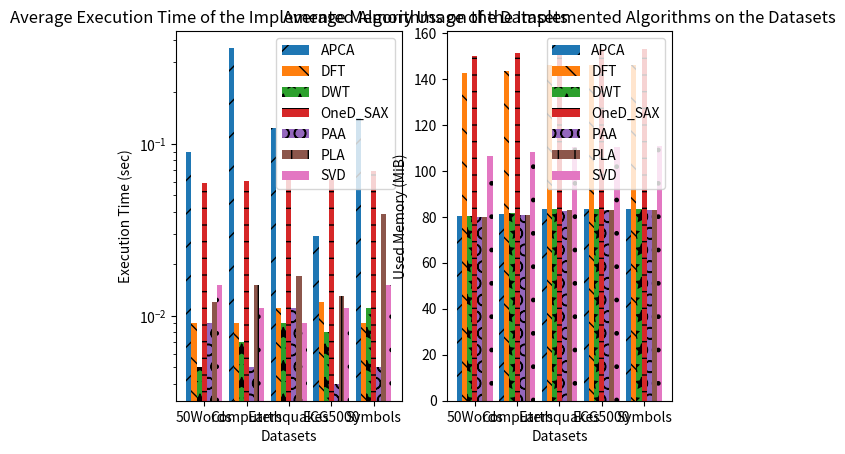
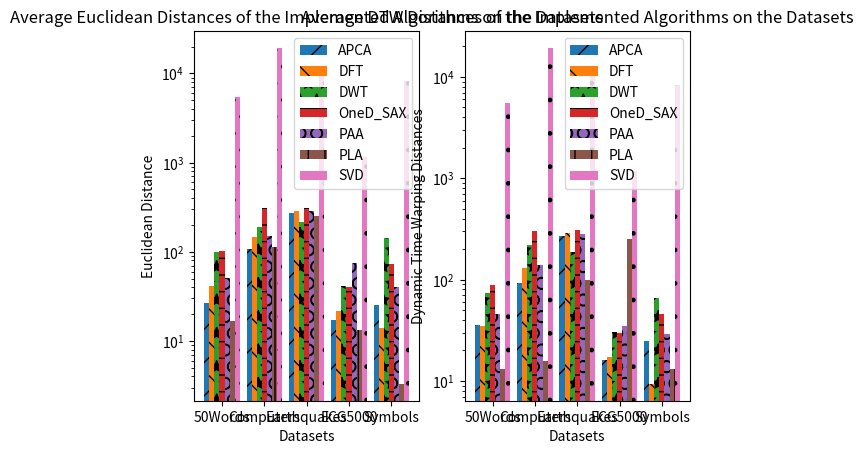

Here is the Python script that generated these plots, in order:
import matplotlib.pyplot as plt
import numpy as np

# test datasets' name
dataset_name_list = ["50Words", "Computers", "Earthquakes", "ECG5000", "Symbols"]
patterns = ['/', '\\', '*', '-', 'O', '|', '.']

width = 0.12
x_axis = np.arange(len(dataset_name_list))

# Time complexity data
apca_time = [0.089, 0.361, 0.123, 0.029, 0.141]
dft_time = [0.009, 0.009, 0.011, 0.012, 0.009]
dwt_time = [0.005, 0.007, 0.009, 0.008, 0.011]
one_d_sax_time = [0.059, 0.061, 0.066, 0.062, 0.069]
paa_time = [0.009, 0.005, 0.011, 0.004, 0.005]
pla_time = [0.012, 0.015, 0.017, 0.013, 0.039]
svd_time = [0.015, 0.011, 0.009, 0.011, 0.015]

plt.subplot(1, 2, 1)
plt.bar(x_axis, apca_time, width, label='APCA', hatch=patterns[0])
plt.bar(x_axis + width, dft_time, width, label='DFT', hatch=patterns[1])
plt.bar(x_axis + width * 2, dwt_time, width, label='DWT', hatch=patterns[2])
plt.bar(x_axis + width * 3, one_d_sax_time, width, label='OneD_SAX', hatch=patterns[3])
plt.bar(x_axis + width * 4, paa_time, width, label='PAA', hatch=patterns[4])
plt.bar(x_axis + width * 5, pla_time, width, label='PLA', hatch=patterns[5])
plt.bar(x_axis + width * 6, svd_time, width, label='SVD', hatch=patterns[6])

plt.yscale('log')
plt.xticks(x_axis + width * 3, dataset_name_list)
plt.title("Average Execution Time of the Implemented Algorithms on the Datasets")
plt.xlabel('Datasets')
plt.ylabel('Execution Time (sec)')
plt.legend()


# Space complexity data
apca_space = [80.4, 81.3, 83.5, 83.5, 83.5]
dft_space = [142.6, 143.5, 145.9, 145.9, 145.9]
dwt_space = [80.4, 81.6, 83.2, 83.4, 83.4]
one_d_sax_space = [149.8, 151.1, 153.1, 153.1, 153.1]
paa_space = [79.7, 80.7, 82.6, 82.9, 82.9]
pla_space = [79.7, 80.8, 82.9, 82.9, 82.9]
svd_space = [106.4, 108.1, 110.4, 110.5, 110.6]

plt.subplot(1, 2, 2)
plt.bar(x_axis, apca_space, width, label='APCA', hatch=patterns[0])
plt.bar(x_axis + width, dft_space, width, label='DFT', hatch=patterns[1])
plt.bar(x_axis + width * 2, dwt_space, width, label='DWT', hatch=patterns[2])
plt.bar(x_axis + width * 3, one_d_sax_space, width, label='OneD_SAX', hatch=patterns[3])
plt.bar(x_axis + width * 4, paa_space, width, label='PAA', hatch=patterns[4])
plt.bar(x_axis + width * 5, pla_space, width, label='PLA', hatch=patterns[5])
plt.bar(x_axis + width * 6, svd_space, width, label='SVD', hatch=patterns[6])
plt.xticks(x_axis + width * 3, dataset_name_list)
plt.title('Average Memory Usage of the Implemented Algorithms on the Datasets')
plt.xlabel('Datasets')
plt.ylabel('Used Memory (MiB)')
plt.legend()
plt.show()


# Euclidean distance data
apca_ed = [26.696, 107.612, 275.576, 17.236, 25.579]
dft_ed = [41.395, 144.807, 287.761, 21.596, 14.135]
dwt_ed = [99.131, 189.964, 217.914, 41.043, 143.509]
one_d_sax_ed = [102.93, 308.565, 309.957, 40.679, 72.523]
paa_ed = [51.235, 150.437, 283.86, 74.981, 40.783]
pla_ed = [16.757, 111.961, 250.157, 13.159, 3.294]
svd_ed = [5495.37, 19345.57, 11596.508, 1167.33, 8296.6523]


plt.subplot(1, 2, 1)
plt.bar(x_axis, apca_ed, width, label='APCA', hatch=patterns[0])
plt.bar(x_axis + width, dft_ed, width, label='DFT', hatch=patterns[1])
plt.bar(x_axis + width * 2, dwt_ed, width, label='DWT', hatch=patterns[2])
plt.bar(x_axis + width * 3, one_d_sax_ed, width, label='OneD_SAX', hatch=patterns[3])
plt.bar(x_axis + width * 4, paa_ed, width, label='PAA', hatch=patterns[4])
plt.bar(x_axis + width * 5, pla_ed, width, label='PLA', hatch=patterns[5])
plt.bar(x_axis + width * 6, svd_ed, width, label='SVD', hatch=patterns[6])

plt.yscale('log')
plt.xticks(x_axis + width * 3, dataset_name_list)
plt.title('Average Euclidean Distances of the Implemented Algorithms on the Datasets')
plt.xlabel('Datasets')
plt.ylabel('Euclidean Distance')
plt.legend()


# Dynamic time warping distance data
apca_dtw_dis = [35.324, 93.432, 270.136, 16.131, 24.643]
dft_dtw_dis = [34.699, 131.384, 287.932, 17.1642, 9.355]
dwt_dtw_dis = [73.026, 219.857, 185.549, 30.3367, 65.226]
one_d_sax_dtw_dis = [88.65, 302.719, 306.771, 29.954, 45.775]
paa_dtw_dis = [46.146, 140.463, 283.564, 34.618, 29.045]
pla_dtw_dis = [13.102, 15.749, 99.349, 249.876, 13.102]
svd_dtw_dis = [5495.37, 19345.57, 11596.508, 1167.33, 8296.653]

plt.subplot(1, 2, 2)
plt.bar(x_axis, apca_dtw_dis, width, label='APCA', hatch=patterns[0])
plt.bar(x_axis + width, dft_dtw_dis, width, label='DFT', hatch=patterns[1])
plt.bar(x_axis + width * 2, dwt_dtw_dis, width, label='DWT', hatch=patterns[2])
plt.bar(x_axis + width * 3, one_d_sax_dtw_dis, width, label='OneD_SAX', hatch=patterns[3])
plt.bar(x_axis + width * 4, paa_dtw_dis, width, label='PAA', hatch=patterns[4])
plt.bar(x_axis + width * 5, pla_dtw_dis, width, label='PLA', hatch=patterns[5])
plt.bar(x_axis + width * 6, svd_dtw_dis, width, label='SVD', hatch=patterns[6])

plt.yscale('log')
plt.xticks(x_axis + width * 3, dataset_name_list)
plt.title('Average DTW Distances of the Implemented Algorithms on the Datasets')
plt.xlabel('Datasets')
plt.ylabel('Dynamic Time Warping Distances')
plt.legend()
plt.show()
